Dataset: AUGMENTED_DATASET (GitHub, AnirudhTantry/GlaucomaDetector). Classes: abnormal, normal.

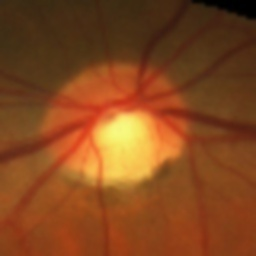
Label: normal

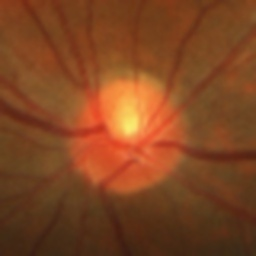
Label: normal

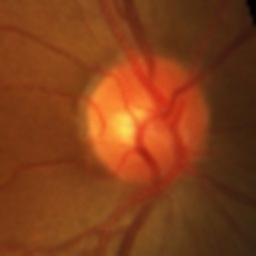
Label: normal

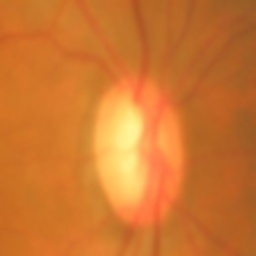
Label: abnormal

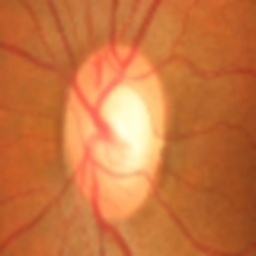
Label: abnormal

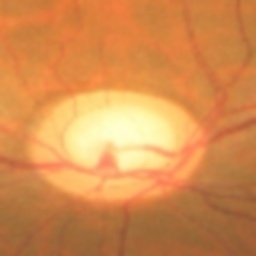
Label: abnormal
